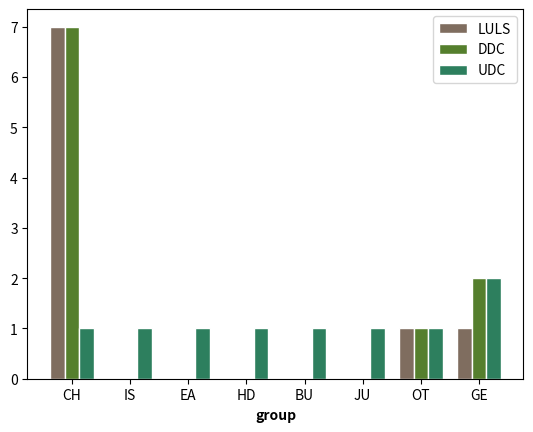

Here is the Python script that generated this plot:
# libraries
import numpy as np
import matplotlib.pyplot as plt

# set width of bars
barWidth = 0.25

# set heights of bars
LULS = [7, 0, 0, 0, 0, 0, 1, 1]
DDC = [7, 0, 0, 0, 0, 0, 1, 2]
UDC = [1, 1, 1, 1, 1, 1, 1, 2]

# Set position of bar on X axis
r1 = np.arange(len(LULS))
r2 = [x + barWidth for x in r1]
r3 = [x + barWidth for x in r2]

# Make the plot
plt.bar(r1, LULS, color='#7f6d5f', width=barWidth, edgecolor='white', label='LULS')
plt.bar(r2, DDC, color='#557f2d', width=barWidth, edgecolor='white', label='DDC')
plt.bar(r3, UDC, color='#2d7f5e', width=barWidth, edgecolor='white', label='UDC')

# Add xticks on the middle of the group bars
plt.xlabel('group', fontweight='bold')
plt.xticks([r + barWidth for r in range(len(LULS))], ['CH', 'IS', 'EA', 'HD', 'BU', 'JU', 'OT', 'GE'])

# Create legend & Show graphic
plt.legend()
plt.show()
